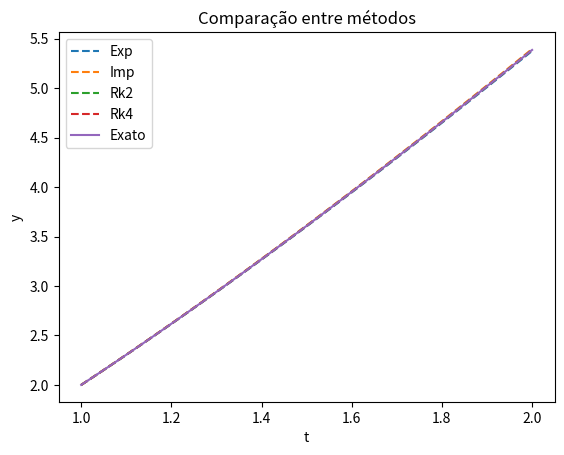

Generate this figure with matplotlib:
import numpy as np
import matplotlib.pyplot as plt

def y_linha(t,y):
    return 1 + (y/t)

def y_barra(t):
    return t*np.log(t) + 2*t


def edo(funcao, N, t_i, t_f, val_i, tipo):
    t       = np.linspace(t_i, t_f, N)
    dt      = (t_f - t_i)/(N-1)
    y       = np.zeros(len(t))
    y[0]    = val_i

    if tipo == 0:
        for k in range(1, len(t)):
            y[k] = y[k-1] + dt*funcao(t[k-1], y[k-1])
        tipo = 'Exp'

    elif tipo == 1:
        for k in range(1, len(t)):
            y[k] = (y[k-1] + dt)/(1 - dt/t[k])
        tipo = 'Imp'
    
    elif tipo == 2:
        for k in range(1, len(t)):
            k1   = dt*funcao(t[k-1], y[k-1])
            k2   = dt*funcao(t[k-1] + dt, y[k-1] + k1)
            y[k] = y[k-1] + 0.5*(k1 + k2)
        tipo = 'Rk2'

    elif tipo == 3:
        for k in range(1, len(t)):
            k1   = dt*funcao(t[k-1], y[k-1])
            k2   = dt*funcao(t[k-1] + dt*0.5, y[k-1] + 0.5*k1)
            k3   = dt*funcao(t[k-1] + dt*0.5, y[k-1] + 0.5*k2)
            k4   = dt*funcao(t[k-1] + dt, y[k-1] + k3)
            y[k] = y[k-1] + (1/6)*(k1 + 2*k2 + 2*k3 + k4)
        tipo = 'Rk4'

    return t, y, tipo


def compara(exata,funcao, N, t_i, t_f, val_i):
    A = np.zeros((5,N))
    B = np.zeros((4,N))
    tipos = []

    for i in range(4):
        a = edo(funcao, N, t_i, t_f, val_i, i)
        A[i]  =  a[1]
        A[-1] =  a[0]
        plt.plot(A[-1], A[i], '--', label = f'{a[2]}')
        tipos.append(a[2])
    y_  = exata(A[-1])
    plt.plot(A[-1], y_, label = 'Exato')
    plt.title('Comparação entre métodos')
    plt.xlabel('t')
    plt.ylabel('y')
    plt.legend()
    plt.show()


compara(y_barra,y_linha, 50, 1, 2, 2)